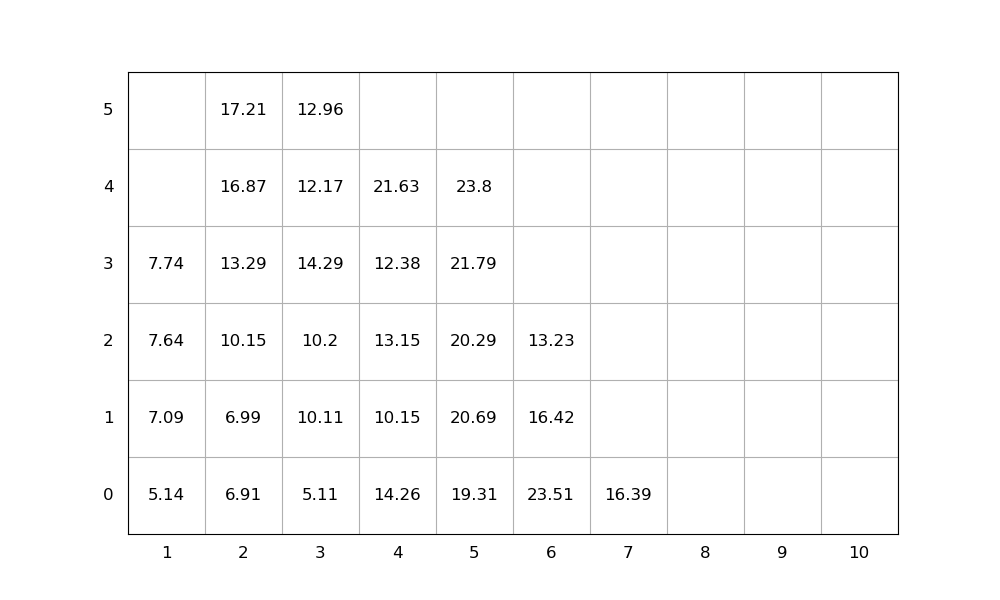

The data file committed next to this chart (first rows):
idx, loc_x, loc_y, loc_z, weight, group, score, seq, emerg, reloc, size(ft)
1, 4, 0, 0, 14.26, 0, 14.26, 1, 0, 1.0, 20
2, 2, 0, 0, 6.91, 0, 6.91, 2, 0, 0, 20
3, 6, 0, 0, 23.51, 0, 23.51, 3, 0, 1.0, 20
4, 2, 0, 1, 6.99, 0, 6.99, 4, 0, 0, 20
5, 4, 0, 1, 10.15, 0, 10.15, 5, 0, 1.0, 20
6, 5, 0, 0, 19.31, 0, 19.31, 6, 0, 1.0, 20
7, 4, 0, 2, 13.15, 0, 13.15, 7, 0, 1.0, 20
8, 3, 0, 0, 5.11, 0, 5.11, 8, 0, 0, 20
9, 2, 0, 2, 10.15, 0, 10.15, 9, 0, 0, 20
10, 4, 0, 3, 12.38, 0, 12.38, 10, 0, 1.0, 20
11, 5, 0, 1, 20.69, 0, 20.69, 11, 0, 1.0, 20
12, 5, 0, 2, 20.29, 0, 20.29, 12, 0, 1.0, 20
13, 2, 0, 3, 13.29, 0, 13.29, 13, 0, 1.0, 20
14, 5, 0, 3, 21.79, 0, 21.79, 14, 0, 1.0, 20
15, 2, 0, 4, 16.87, 0, 16.87, 15, 0, 1.0, 20
16, 3, 0, 1, 10.11, 0, 10.11, 16, 0, 0, 20
17, 4, 0, 4, 21.63, 0, 21.63, 17, 0, 1.0, 20
18, 2, 0, 5, 17.21, 0, 17.21, 18, 0, 1.0, 20
19, 1, 0, 0, 5.14, 0, 5.14, 19, 0, 1.0, 20
20, 3, 0, 2, 10.2, 0, 10.2, 20, 0, 1.0, 20
21, 3, 0, 3, 14.29, 0, 14.29, 21, 0, 1.0, 20
22, 5, 0, 4, 23.8, 0, 23.8, 22, 0, 1.0, 20
23, 3, 0, 4, 12.17, 0, 12.17, 23, 0, 1.0, 20
24, 1, 0, 1, 7.09, 0, 7.09, 24, 0, 1.0, 20
25, 6, 0, 1, 16.42, 0, 16.42, 25, 0, 1.0, 20
26, 1, 0, 2, 7.64, 0, 7.64, 26, 0, 1.0, 20
27, 6, 0, 2, 13.23, 0, 13.23, 27, 0, 1.0, 20
28, 1, 0, 3, 7.74, 0, 7.74, 28, 0, 1.0, 20
29, 3, 0, 5, 12.96, 0, 12.96, 29, 0, 1.0, 20
30, 7, 0, 0, 16.39, 0, 16.39, 30, 0, 0, 20
